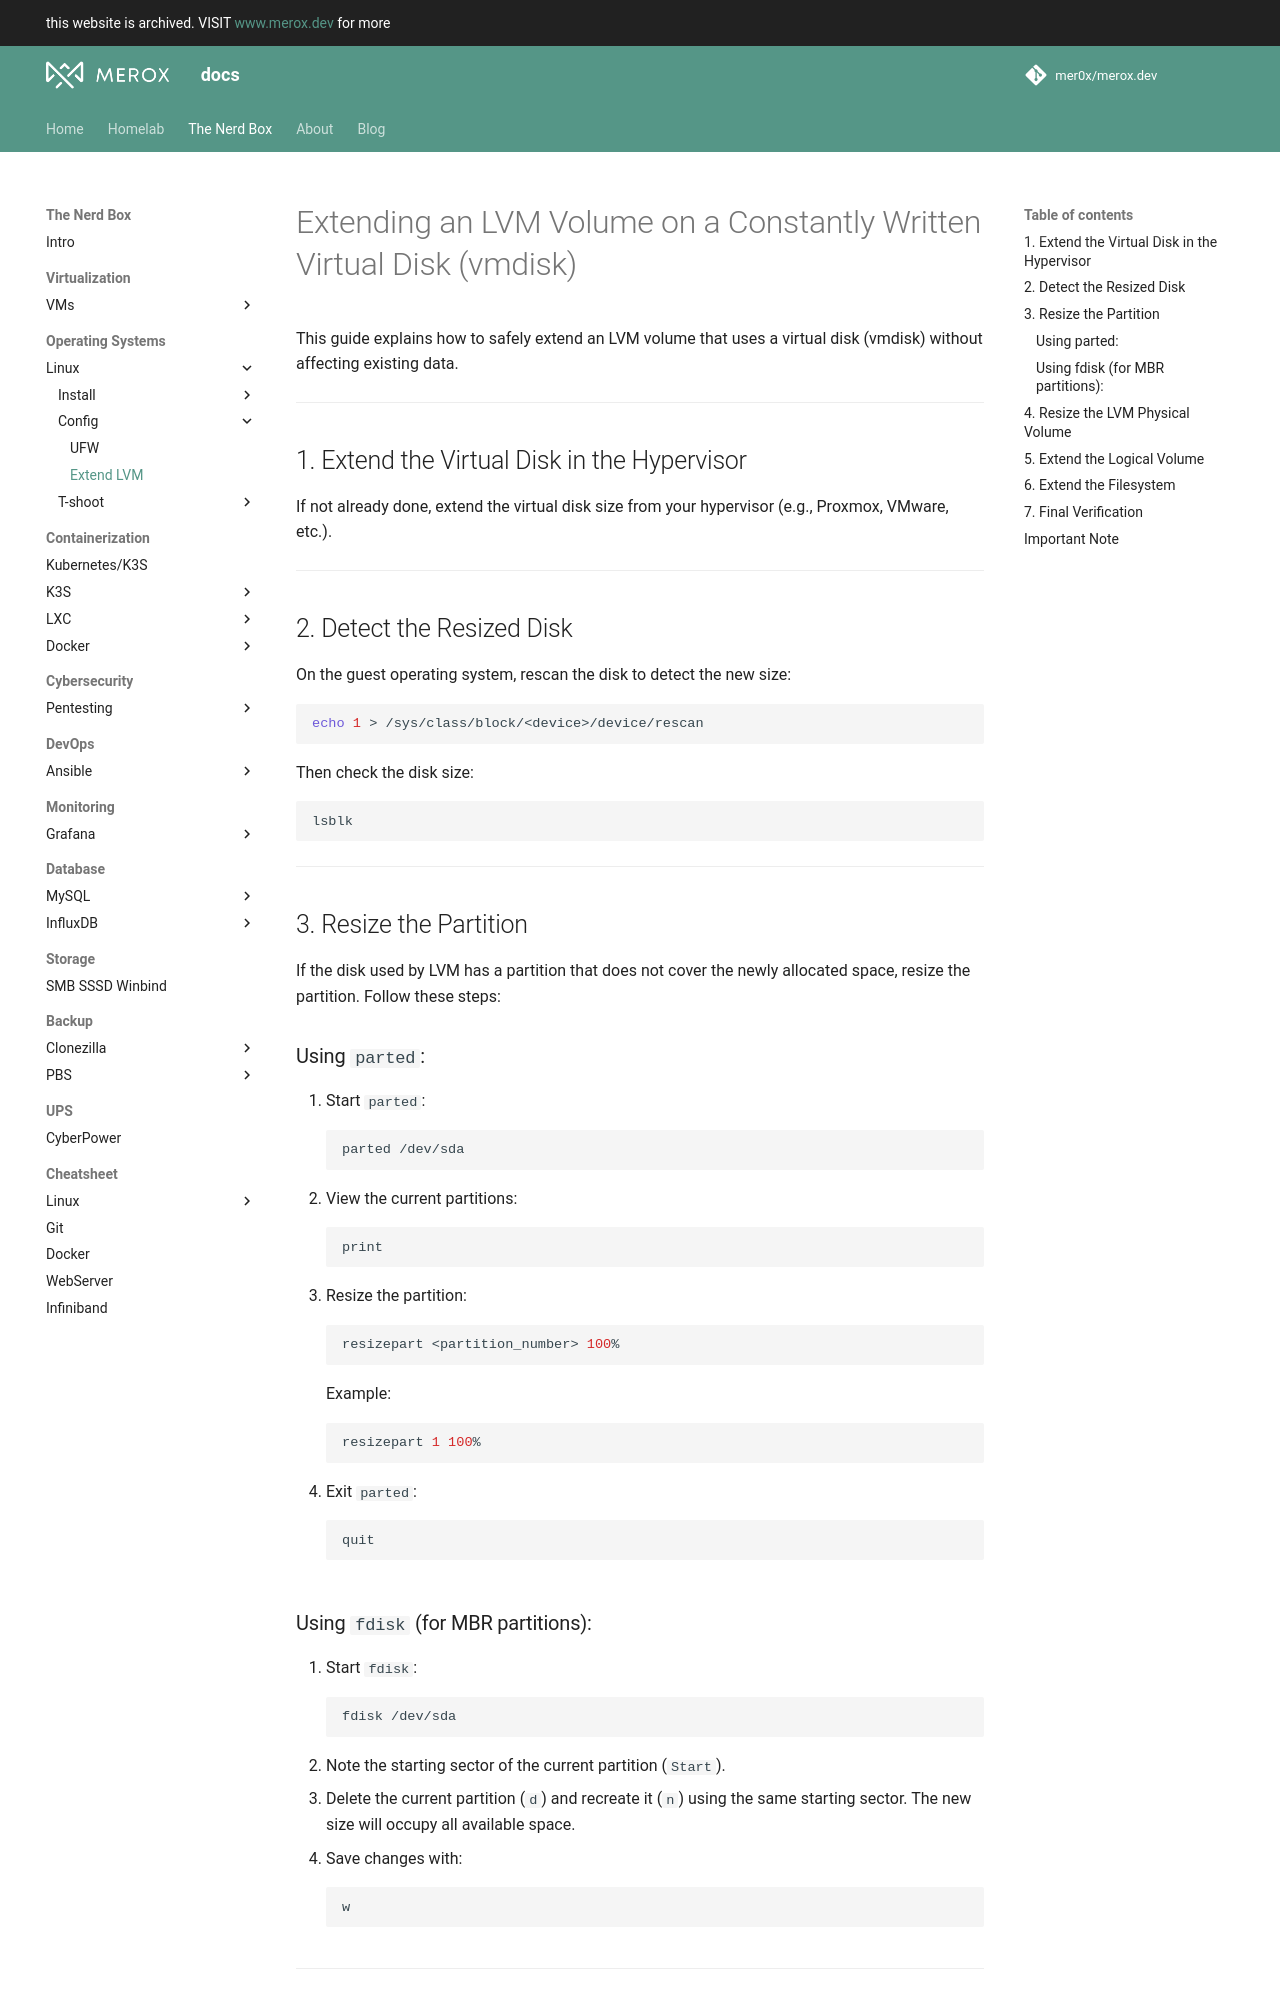

repository: mer0x/docs.merox.dev · page: operations/operating-systems/linux/config/extend-lvm/index.html · generator: mkdocs

# Extending an LVM Volume on a Constantly Written Virtual Disk (vmdisk)

This guide explains how to safely extend an LVM volume that uses a virtual disk (vmdisk) without affecting existing data.

---

## 1. Extend the Virtual Disk in the Hypervisor
If not already done, extend the virtual disk size from your hypervisor (e.g., Proxmox, VMware, etc.).

---

## 2. Detect the Resized Disk
On the guest operating system, rescan the disk to detect the new size:

```bash
echo 1 > /sys/class/block/<device>/device/rescan
```

Then check the disk size:

```bash
lsblk
```

---

## 3. Resize the Partition
If the disk used by LVM has a partition that does not cover the newly allocated space, resize the partition. Follow these steps:

### Using `parted`:
1. Start `parted`:
    ```bash
    parted /dev/sda
    ```
2. View the current partitions:
    ```bash
    print
    ```
3. Resize the partition:
    ```bash
    resizepart <partition_number> 100%
    ```
    Example:
    ```bash
    resizepart 1 100%
    ```
4. Exit `parted`:
    ```bash
    quit
    ```
